Dataset: datos (GitHub, Go-Birds-Dev/Go_birds). Classes: ara ararauna, chroicocephalus ridibundus, eubucco bourcierii, laterallus albigularis, melanerpes formicivorus, patagioenas subvinacea, platalea ajaja, rynchops niger, theristicus caudatus, vultur gryphus.

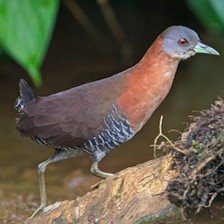
Label: laterallus albigularis

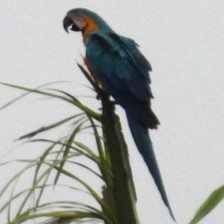
Label: ara ararauna

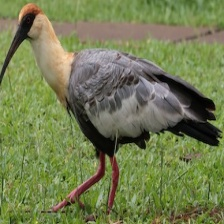
Label: theristicus caudatus

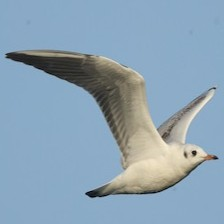
Label: chroicocephalus ridibundus

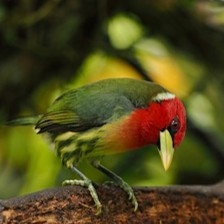
Label: eubucco bourcierii

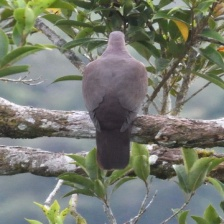
Label: patagioenas subvinacea
